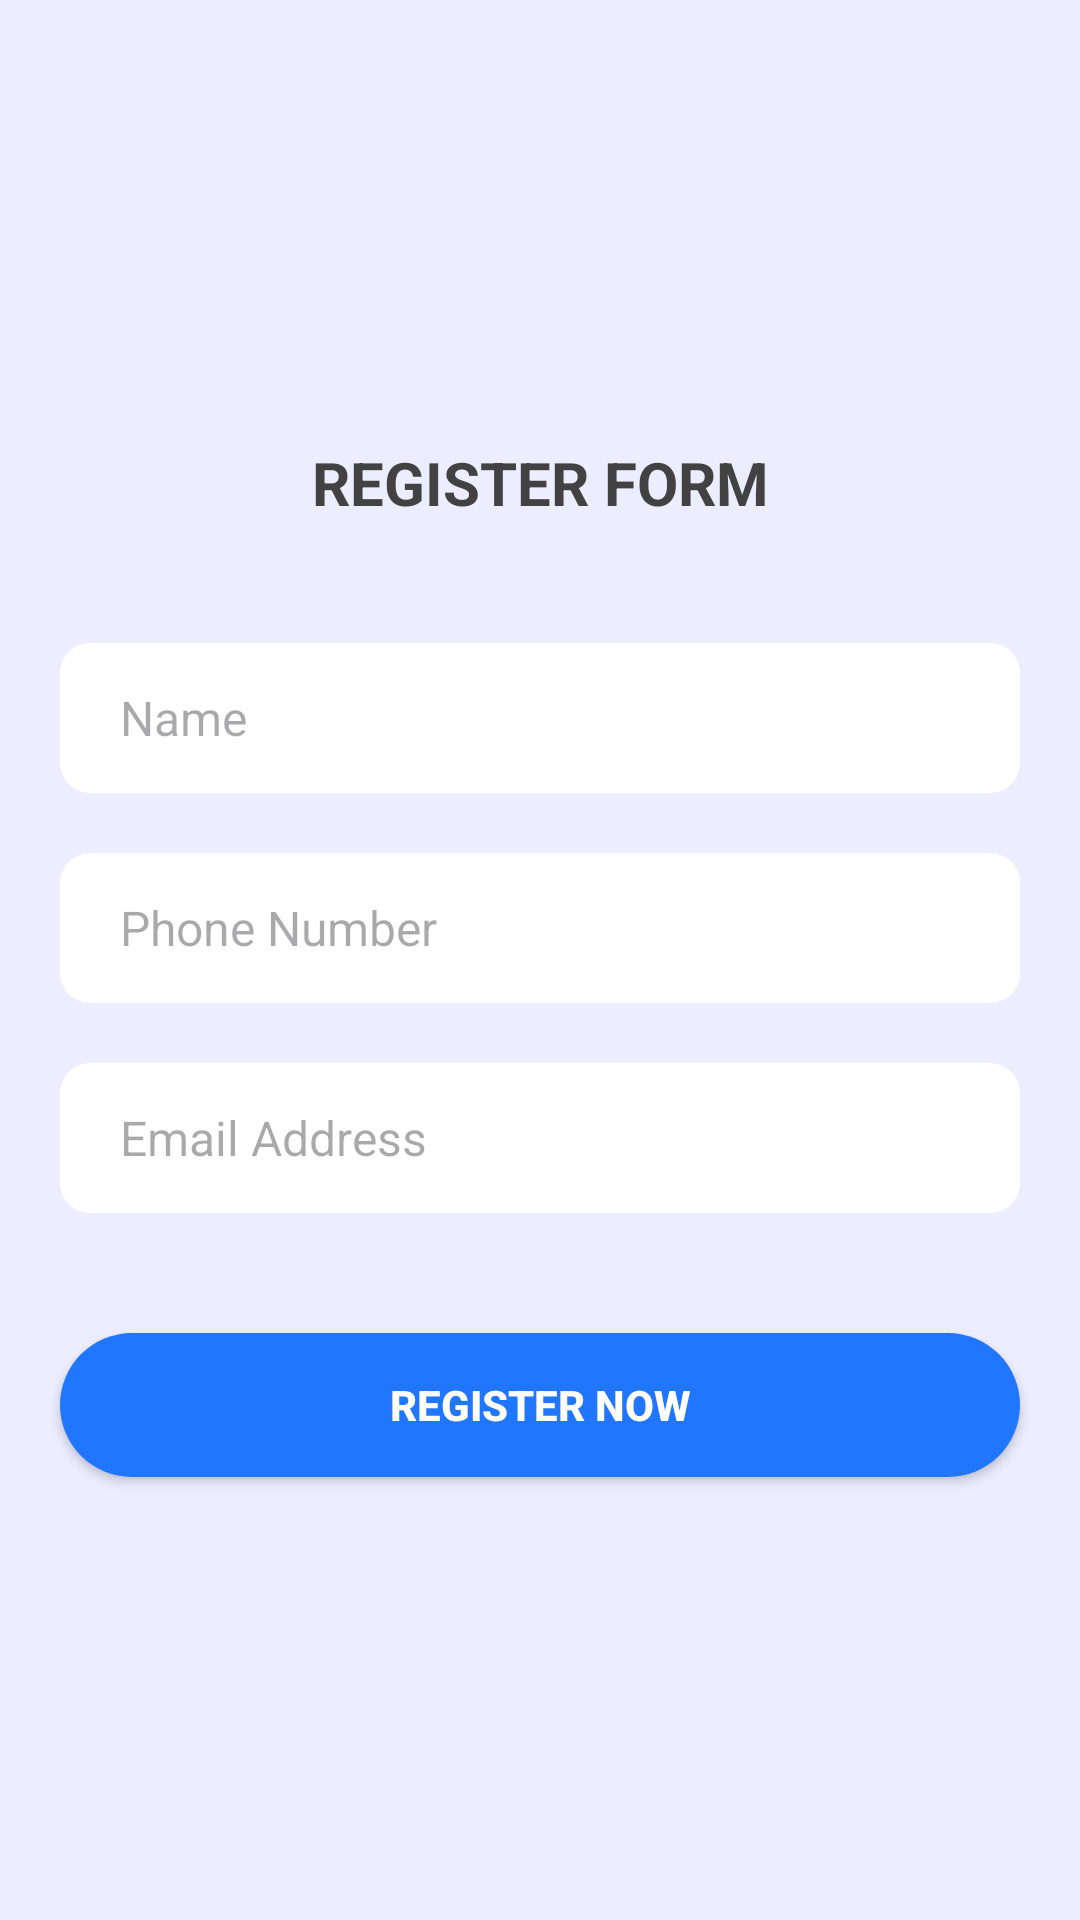

Layout XML and referenced resources for this Android screen:
<!-- AndroidManifest.xml: application theme Theme.ChatApp_FireBase -->
<!-- res/layout/activity_register.xml -->
<?xml version="1.0" encoding="utf-8"?>
<LinearLayout xmlns:android="http://schemas.android.com/apk/res/android"
    xmlns:app="http://schemas.android.com/apk/res-auto"
    xmlns:tools="http://schemas.android.com/tools"
    android:layout_width="match_parent"
    android:layout_height="match_parent"
    android:orientation="vertical"
    android:gravity="center"
    android:background="@color/theme_color_8"
    tools:context=".Register">

    <TextView
        android:textColor="#424242"
        android:id="@+id/register"
        android:layout_width="match_parent"
        android:layout_height="wrap_content"
        android:textAllCaps="true"
        android:gravity="center"
        android:textSize="20sp"
        android:textStyle="bold"
        android:text="Register Form"
        />
    <EditText
        android:id="@+id/r_name"
        android:layout_marginTop="40dp"
        android:layout_width="match_parent"
        android:layout_height="50dp"
        android:layout_marginStart="20dp"
        android:layout_marginEnd="20dp"
        android:background="@drawable/round_back_white_10"
        android:hint="Name"
        android:inputType="text"
        android:maxLines="1"
        android:paddingStart="20dp"
        android:paddingEnd="20dp"
        android:textSize="16sp"
        />

    <EditText
        android:id="@+id/r_phone"
        android:layout_marginTop="20dp"
        android:layout_width="match_parent"
        android:layout_height="50dp"
        android:layout_marginStart="20dp"
        android:layout_marginEnd="20dp"
        android:background="@drawable/round_back_white_10"
        android:hint="Phone Number"
        android:inputType="number"
        android:maxLines="1"
        android:paddingStart="20dp"
        android:paddingEnd="20dp"
        android:textSize="16sp"
        />

    <EditText
        android:id="@+id/r_email"
        android:layout_marginTop="20dp"
        android:layout_width="match_parent"
        android:layout_height="50dp"
        android:layout_marginStart="20dp"
        android:layout_marginEnd="20dp"
        android:background="@drawable/round_back_white_10"
        android:hint="Email Address"
        android:inputType="text"
        android:maxLines="1"
        android:paddingStart="20dp"
        android:paddingEnd="20dp"
        android:textSize="16sp"
        />
    <androidx.appcompat.widget.AppCompatButton
        android:id="@+id/registerBtn"
        android:layout_width="match_parent"
        android:layout_height="wrap_content"
        android:layout_marginTop="40dp"
        android:layout_marginEnd="20dp"
        android:layout_marginStart="20dp"
        android:background="@drawable/round_back_theme_1000"
        android:text="Register Now"
        android:textColor="@color/white"
        android:textStyle="bold"
        />

</LinearLayout>
<!-- resources referenced by this layout -->
<resources>
  <color name="theme_color_8">#142176FF</color>
  <color name="white">#FFFFFFFF</color>
  <!-- drawable round_back_theme_1000 (drawable) -->
  <?xml version="1.0" encoding="utf-8"?>
  <shape xmlns:android="http://schemas.android.com/apk/res/android"
      android:shape="rectangle"
      >
      <corners android:radius="10000dp"/>
      <solid android:color="@color/theme_color"/>
  </shape>
  <!-- drawable round_back_white_10 (drawable) -->
  <?xml version="1.0" encoding="utf-8"?>
  <shape xmlns:android="http://schemas.android.com/apk/res/android"
       android:shape="rectangle">
      <corners android:radius="10dp"/>
      <solid android:color="@color/white"/>
  </shape>
  <style name="Theme.ChatApp_FireBase" parent="Base.Theme.ChatApp_FireBase" />
  <color name="theme_color">#2176FF</color>
  <style name="Base.Theme.ChatApp_FireBase" parent="Theme.Material3.DayNight.NoActionBar">
         <item name="colorPrimary">@color/theme_color</item>
          <item name="colorPrimaryVariant">@color/theme_color</item>
          <item name="colorOnPrimary">@color/white</item>
  
          <item name="colorSecondary">@color/teal_200</item>
          <item name="colorSecondaryVariant">@color/teal_700</item>
          <item name="colorOnSecondary">@color/black</item>
          <item name="android:statusBarColor" tools:targetApi="l">?attr/colorPrimaryVariant</item>
      </style>
  <color name="teal_200">#80CBC4</color>
  <color name="teal_700">#00796B</color>
  <color name="black">#FF000000</color>
</resources>
